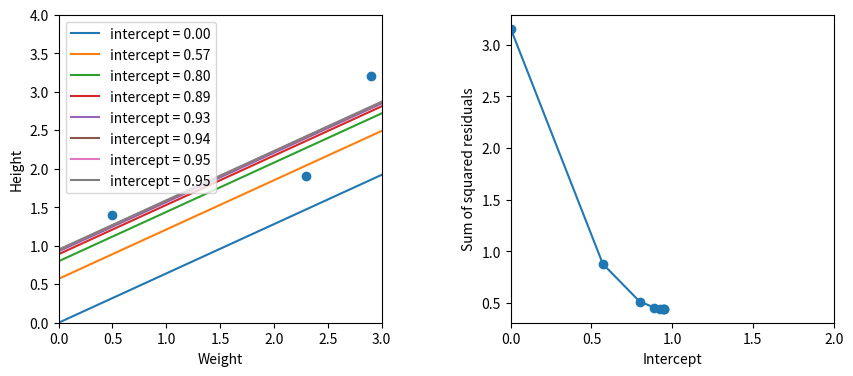

Reproduce this figure in Python.
# Colab: https://colab.research.google.com/<link-removed>

from matplotlib import pyplot as plt
import numpy as np

xweight_values = [0.5, 2.3, 2.9]
yheight_values = [1.4, 1.9, 3.2]
sumOfSquareResiduals = 0
intercept = 0
slope = 0.64
derivadaSumOfSquareResiduals = 0
stepSize = 0
learningRate = 0.1
newIntercept = 0
oldIntercept = 0
maxsteps = 10
slopedacurva = 0
menorslopedareta = 0.001
sumSteps = 0
xIntercept_values = []
ySumOfSquaredResiduals = []

fig, ax = plt.subplots(1, 2, figsize=(10,4))
plt.subplots_adjust(wspace=0.4)

def mostrarInfos():
    print(f"| Intercept: {intercept:.2f} || Slope da curva: {slopedacurva:.1f} || Step size: {stepSize:.4f} || New intercept: {newIntercept:.2f} |")

def predictedHeight():
    weight = xweight_values[i]
    res = intercept + slope * weight
    return res

def residual():
    height = yheight_values[i]
    res = height - predictedHeight()
    return res

def derivarSomaDosQuadradosResiduais():
    height = yheight_values[i]
    weight = xweight_values[i]
    f_prime = -2 * (height - (intercept + slope * weight))
    return f_prime

x = np.linspace(0, 5, 20)
def atualizarReta():
    y = intercept + slope * x
    ax[0].plot(x, y, label=f'intercept = {intercept:.2f}')

# passo inicial com intercept = 0
sumSteps += 1
xIntercept_values.append(intercept)
soma = 0
for i in range(len(xweight_values)):
    derivadaSumOfSquareResiduals += derivarSomaDosQuadradosResiduais()
    sumOfSquareResiduals += residual()**2
slopedacurva = derivadaSumOfSquareResiduals
stepSize = slopedacurva*learningRate
newIntercept = intercept-stepSize
ySumOfSquaredResiduals.append(sumOfSquareResiduals)
atualizarReta()
mostrarInfos()
for i in range(maxsteps-1):
    sumOfSquareResiduals = 0
    intercept = newIntercept
    xIntercept_values.append(intercept)
    derivadaSumOfSquareResiduals = 0
    for i in range(len(xweight_values)):
        derivadaSumOfSquareResiduals += derivarSomaDosQuadradosResiduais()
        sumOfSquareResiduals += residual()**2
    ySumOfSquaredResiduals.append(sumOfSquareResiduals)
    slopedacurva = derivadaSumOfSquareResiduals
    stepSize = slopedacurva*learningRate
    newIntercept = intercept-stepSize
    mostrarInfos()
    atualizarReta()
    sumSteps += 1
    if(stepSize**2<=menorslopedareta**2): # Condição de parada pelo tamanho do stepsize
        print(f'O stepsize ({stepSize*-1:.4f}) ficou menor que {menorslopedareta}')
        break
    elif(sumSteps >= maxsteps):
        print(f'O numero maximo de passos {maxsteps} foi alcancado {sumSteps}')
        break

def mostrarGrafico():
    ax[0].scatter(xweight_values, yheight_values)
    ax[0].set_xlim(0, 3)
    ax[0].set_ylim(0, 4)
    ax[0].legend()
    ax[0].set_xlabel("Weight")
    ax[0].set_ylabel("Height")
    
    ax[1].plot(xIntercept_values, ySumOfSquaredResiduals)
    ax[1].scatter(xIntercept_values, ySumOfSquaredResiduals)
    ax[1].set_xlim(0, 2)
    ax[1].set_xlabel("Intercept")
    ax[1].set_ylabel("Sum of squared residuals")
    plt.show()

mostrarGrafico()
